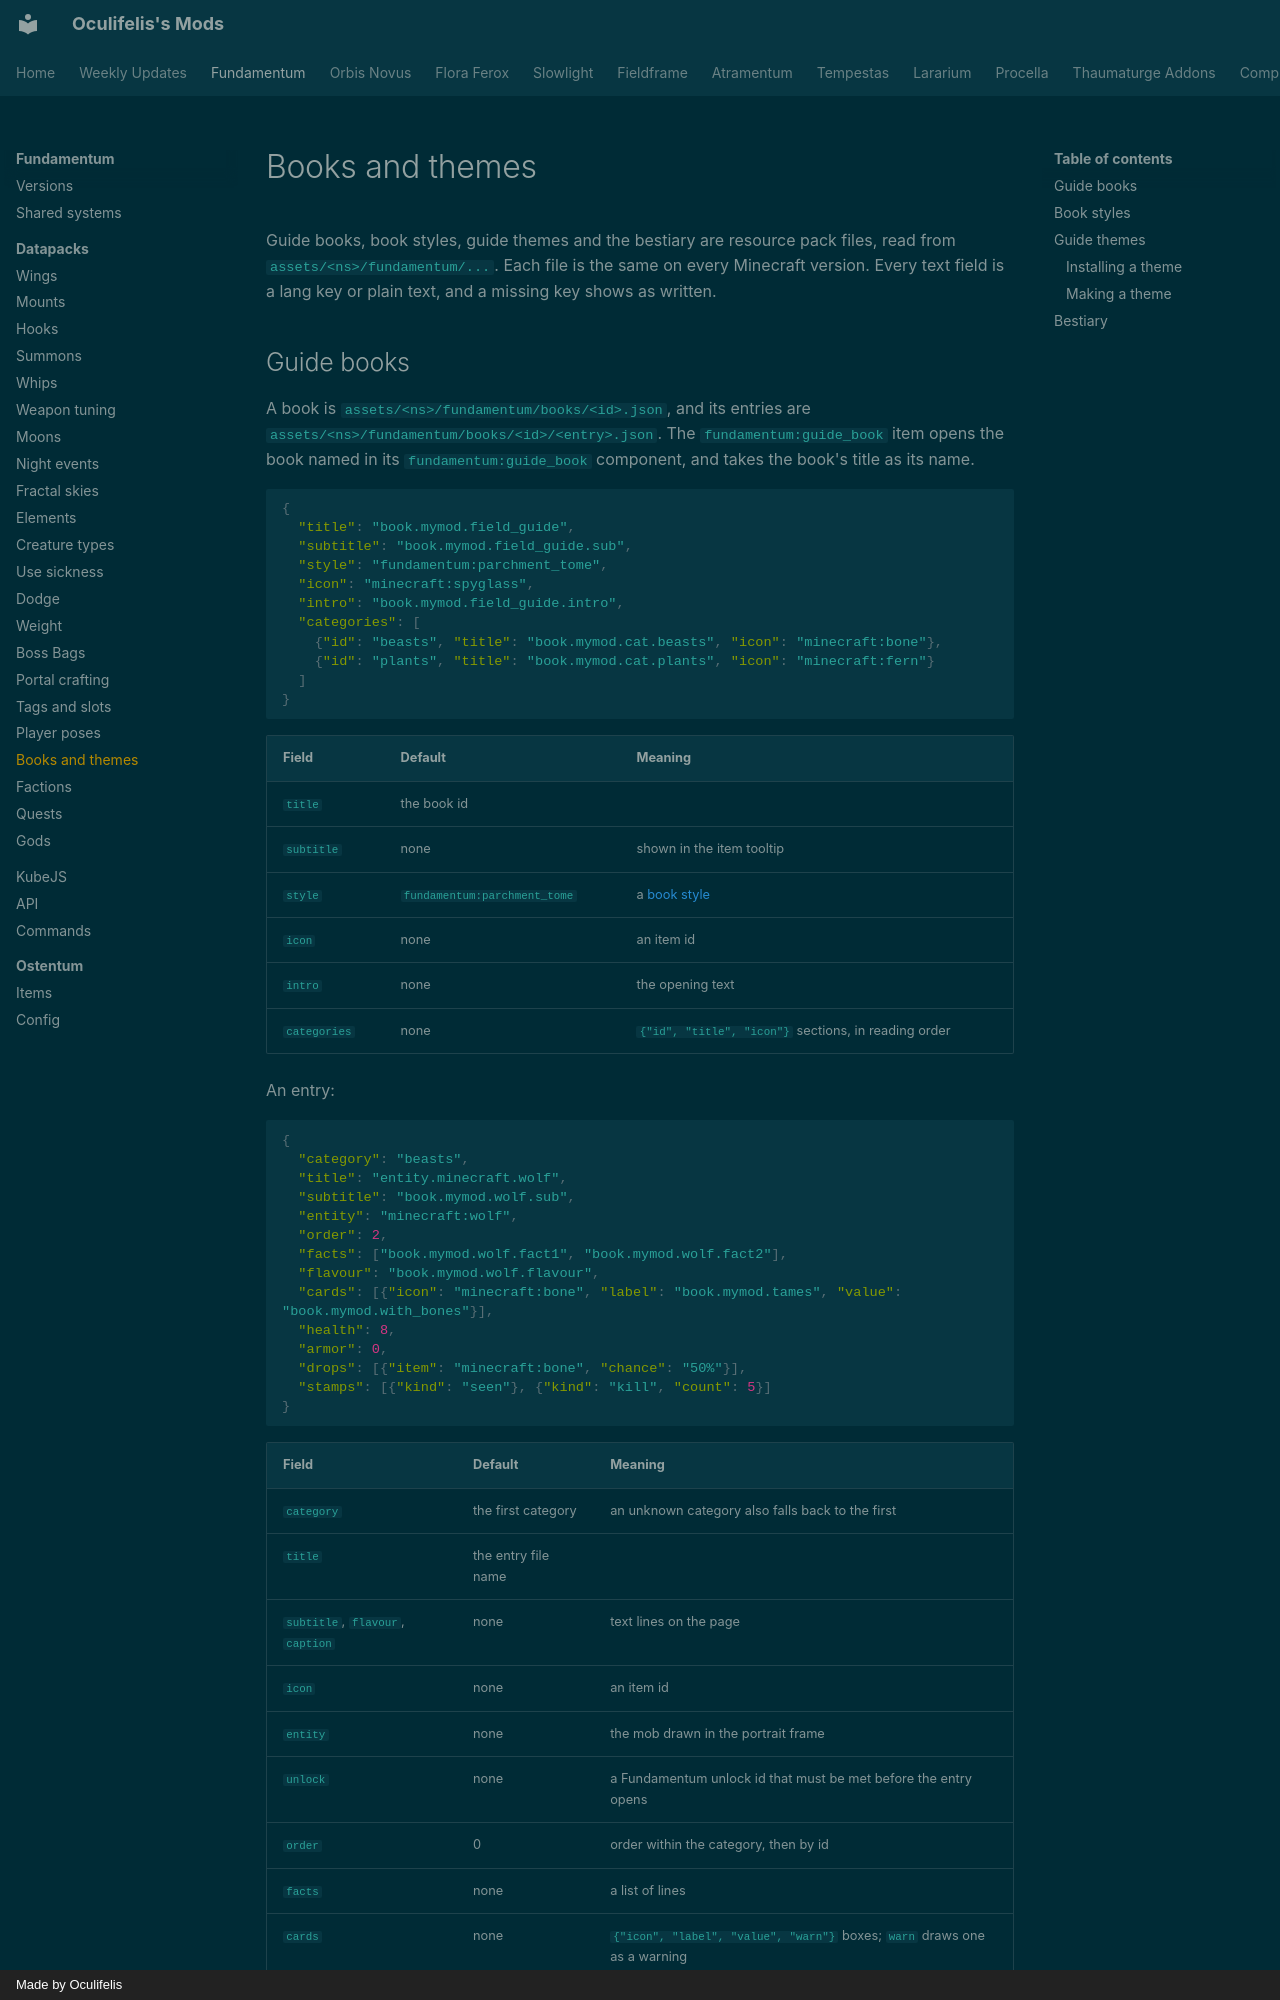

repository: Oculifelis/mod-wiki · page: fundamentum/datapack/books/index.html · generator: mkdocs · copyright: Made by Oculifelis

# Books and themes

Guide books, book styles, guide themes and the bestiary are resource pack files, read from
`assets/<ns>/fundamentum/...`. Each file is the same on every Minecraft version. Every text field is a lang key or plain
text, and a missing key shows as written.

## Guide books

A book is `assets/<ns>/fundamentum/books/<id>.json`, and its entries are
`assets/<ns>/fundamentum/books/<id>/<entry>.json`. The `fundamentum:guide_book` item opens the book named in its
`fundamentum:guide_book` component, and takes the book's title as its name.

```json
{
  "title": "book.mymod.field_guide",
  "subtitle": "book.mymod.field_guide.sub",
  "style": "fundamentum:parchment_tome",
  "icon": "minecraft:spyglass",
  "intro": "book.mymod.field_guide.intro",
  "categories": [
    {"id": "beasts", "title": "book.mymod.cat.beasts", "icon": "minecraft:bone"},
    {"id": "plants", "title": "book.mymod.cat.plants", "icon": "minecraft:fern"}
  ]
}
```

| Field | Default | Meaning |
|---|---|---|
| `title` | the book id | |
| `subtitle` | none | shown in the item tooltip |
| `style` | `fundamentum:parchment_tome` | a [book style](#book-styles) |
| `icon` | none | an item id |
| `intro` | none | the opening text |
| `categories` | none | `{"id", "title", "icon"}` sections, in reading order |

An entry:

```json
{
  "category": "beasts",
  "title": "entity.minecraft.wolf",
  "subtitle": "book.mymod.wolf.sub",
  "entity": "minecraft:wolf",
  "order": 2,
  "facts": ["book.mymod.wolf.fact1", "book.mymod.wolf.fact2"],
  "flavour": "book.mymod.wolf.flavour",
  "cards": [{"icon": "minecraft:bone", "label": "book.mymod.tames", "value": "book.mymod.with_bones"}],
  "health": 8,
  "armor": 0,
  "drops": [{"item": "minecraft:bone", "chance": "50%"}],
  "stamps": [{"kind": "seen"}, {"kind": "kill", "count": 5}]
}
```

| Field | Default | Meaning |
|---|---|---|
| `category` | the first category | an unknown category also falls back to the first |
| `title` | the entry file name | |
| `subtitle`, `flavour`, `caption` | none | text lines on the page |
| `icon` | none | an item id |
| `entity` | none | the mob drawn in the portrait frame |
| `unlock` | none | a Fundamentum unlock id that must be met before the entry opens |
| `order` | 0 | order within the category, then by id |
| `facts` | none | a list of lines |
| `cards` | none | `{"icon", "label", "value", "warn"}` boxes; `warn` draws one as a warning |
| `health`, `armor` | 0 | shown as stats |
| `drops` | none | `{"item", "label", "chance"}`, where `chance` is shown as written |
| `stamps` | none | goals on the entry's progress row |

A stamp has a `kind` of `kill`, `seen`, `obtain` or `unlock`, a `target` (an entity, item or unlock id; `kill` and `seen`
default to the entry's `entity`), an optional `label` and `icon`, and a `count` (1 by default). Kills and pick-ups come
from the game's statistics, and a mob counts as seen once it has been within 24 blocks.
